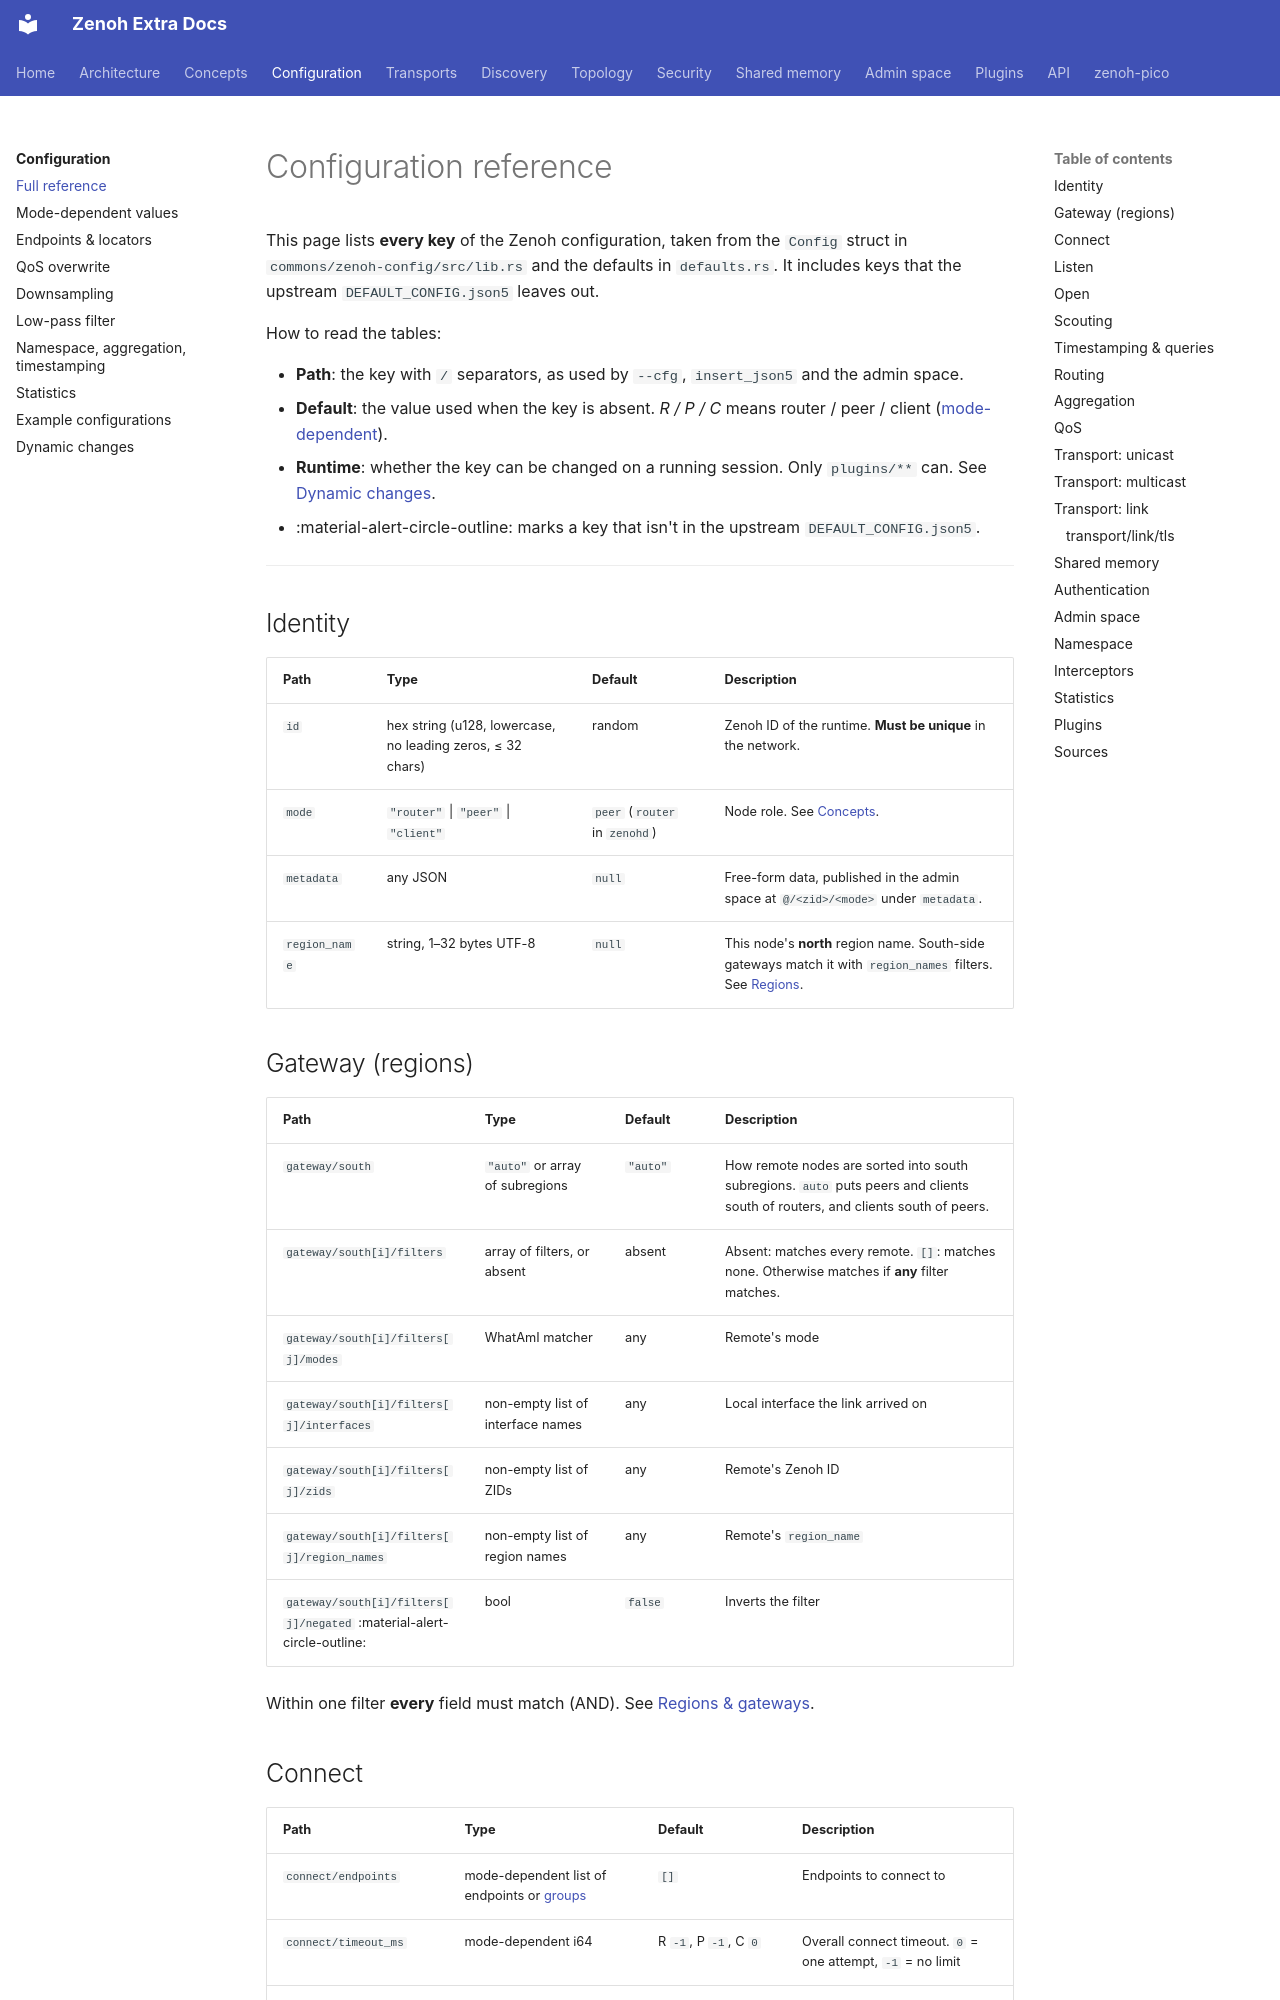

repository: literally-anything/extra-zenoh-docs · page: configuration/reference/index.html · generator: mkdocs

# Configuration reference

This page lists **every key** of the Zenoh configuration, taken from the `Config` struct in
`commons/zenoh-config/src/lib.rs` and the defaults in `defaults.rs`. It includes keys that the upstream
`DEFAULT_CONFIG.json5` leaves out.

How to read the tables:

- **Path**: the key with `/` separators, as used by `--cfg`, `insert_json5` and the admin space.
- **Default**: the value used when the key is absent. *R / P / C* means router / peer / client
  ([mode-dependent](mode-dependent-values.md)).
- **Runtime**: whether the key can be changed on a running session. Only `plugins/**` can. See
  [Dynamic changes](dynamic-changes.md).
- :material-alert-circle-outline: marks a key that isn't in the upstream `DEFAULT_CONFIG.json5`.

---

## Identity

| Path | Type | Default | Description |
|---|---|---|---|
| `id` | hex string (u128, lowercase, no leading zeros, ≤ 32 chars) | random | Zenoh ID of the runtime. **Must be unique** in the network. |
| `mode` | `"router"` \| `"peer"` \| `"client"` | `peer` (`router` in `zenohd`) | Node role. See [Concepts](../concepts/index.md#modes-whatami). |
| `metadata` | any JSON | `null` | Free-form data, published in the admin space at `@/<zid>/<mode>` under `metadata`. |
| `region_name` | string, 1–32 bytes UTF-8 | `null` | This node's **north** region name. South-side gateways match it with `region_names` filters. See [Regions](../topology/regions.md). |

## Gateway (regions)

| Path | Type | Default | Description |
|---|---|---|---|
| `gateway/south` | `"auto"` or array of subregions | `"auto"` | How remote nodes are sorted into south subregions. `auto` puts peers and clients south of routers, and clients south of peers. |
| `gateway/south[i]/filters` | array of filters, or absent | absent | Absent: matches every remote. `[]`: matches none. Otherwise matches if **any** filter matches. |
| `gateway/south[i]/filters[j]/modes` | WhatAmI matcher | any | Remote's mode |
| `gateway/south[i]/filters[j]/interfaces` | non-empty list of interface names | any | Local interface the link arrived on |
| `gateway/south[i]/filters[j]/zids` | non-empty list of ZIDs | any | Remote's Zenoh ID |
| `gateway/south[i]/filters[j]/region_names` | non-empty list of region names | any | Remote's `region_name` |
| `gateway/south[i]/filters[j]/negated` :material-alert-circle-outline: | bool | `false` | Inverts the filter |

Within one filter **every** field must match (AND). See [Regions & gateways](../topology/regions.md).
